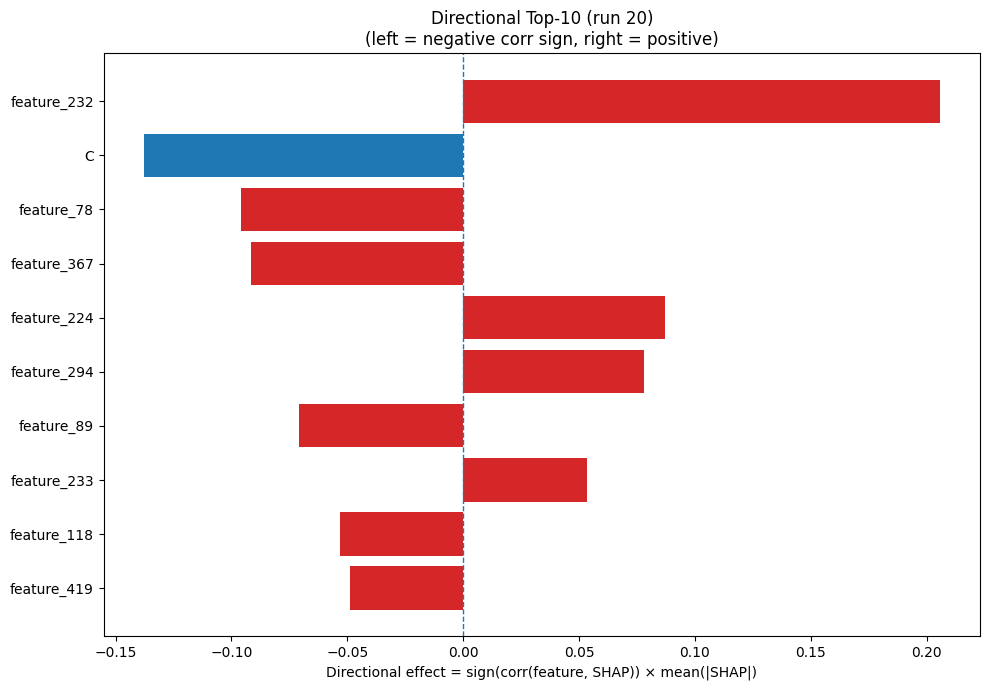

Data behind this chart, as committed beside it:
Index, Feature, CorrSign, MeanAbsSHAP, DirectionalEffect
232, feature_232, 1.0, 0.2059, 0.2059
1, C, -1.0, 0.1379, -0.1379
78, feature_78, -1.0, 0.09602, -0.09602
367, feature_367, -1.0, 0.0916, -0.0916
224, feature_224, 1.0, 0.087, 0.087
294, feature_294, 1.0, 0.07788, 0.07788
89, feature_89, -1.0, 0.07077, -0.07077
233, feature_233, 1.0, 0.05343, 0.05343
118, feature_118, -1.0, 0.05311, -0.05311
419, feature_419, -1.0, 0.0486, -0.0486
169, feature_169, 1.0, 0.04597, 0.04597
6, H, -1.0, 0.04379, -0.04379
203, feature_203, 1.0, 0.03926, 0.03926
202, feature_202, 1.0, 0.03447, 0.03447
466, feature_466, -1.0, 0.03267, -0.03267
181, feature_181, 1.0, 0.03205, 0.03205
390, feature_390, -1.0, 0.03121, -0.03121
116, feature_116, -1.0, 0.02966, -0.02966
220, feature_220, -1.0, 0.02933, -0.02933
235, feature_235, 1.0, 0.0293, 0.0293
216, feature_216, -1.0, 0.02881, -0.02881
2, D, 1.0, 0.02856, 0.02856
0, A, 1.0, 0.0285, 0.0285
443, feature_443, -1.0, 0.02764, -0.02764
282, feature_282, 1.0, 0.02746, 0.02746
105, feature_105, 1.0, 0.0274, 0.0274
237, feature_237, -1.0, 0.0269, -0.0269
288, feature_288, 1.0, 0.02674, 0.02674
361, feature_361, 1.0, 0.02644, 0.02644
269, feature_269, -1.0, 0.02534, -0.02534
420, feature_420, 1.0, 0.0245, 0.0245
214, feature_214, -1.0, 0.02449, -0.02449
31, ASA, -1.0, 0.02426, -0.02426
87, feature_87, 1.0, 0.02416, 0.02416
363, feature_363, 1.0, 0.02371, 0.02371
136, feature_136, -1.0, 0.02332, -0.02332
146, feature_146, 1.0, 0.02323, 0.02323
396, feature_396, -1.0, 0.0222, -0.0222
126, feature_126, -1.0, 0.02212, -0.02212
464, feature_464, 1.0, 0.02183, 0.02183
45, feature_45, 1.0, 0.02165, 0.02165
339, feature_339, 1.0, 0.02002, 0.02002
383, feature_383, 1.0, 0.01965, 0.01965
278, feature_278, -1.0, 0.01955, -0.01955
217, feature_217, -1.0, 0.01846, -0.01846
440, feature_440, 1.0, 0.01794, 0.01794
284, feature_284, 1.0, 0.01773, 0.01773
22, SS3_C, -1.0, 0.0176, -0.0176
346, feature_346, -1.0, 0.01624, -0.01624
377, feature_377, 1.0, 0.01571, 0.01571
184, feature_184, 1.0, 0.01555, 0.01555
434, feature_434, -1.0, 0.01529, -0.01529
167, feature_167, -1.0, 0.01518, -0.01518
3, E, 1.0, 0.01517, 0.01517
200, feature_200, 1.0, 0.01511, 0.01511
427, feature_427, 1.0, 0.01442, 0.01442
157, feature_157, 1.0, 0.01428, 0.01428
98, feature_98, -1.0, 0.01415, -0.01415
148, feature_148, 1.0, 0.01412, 0.01412
144, feature_144, 1.0, 0.01349, 0.01349
... 420 more rows
